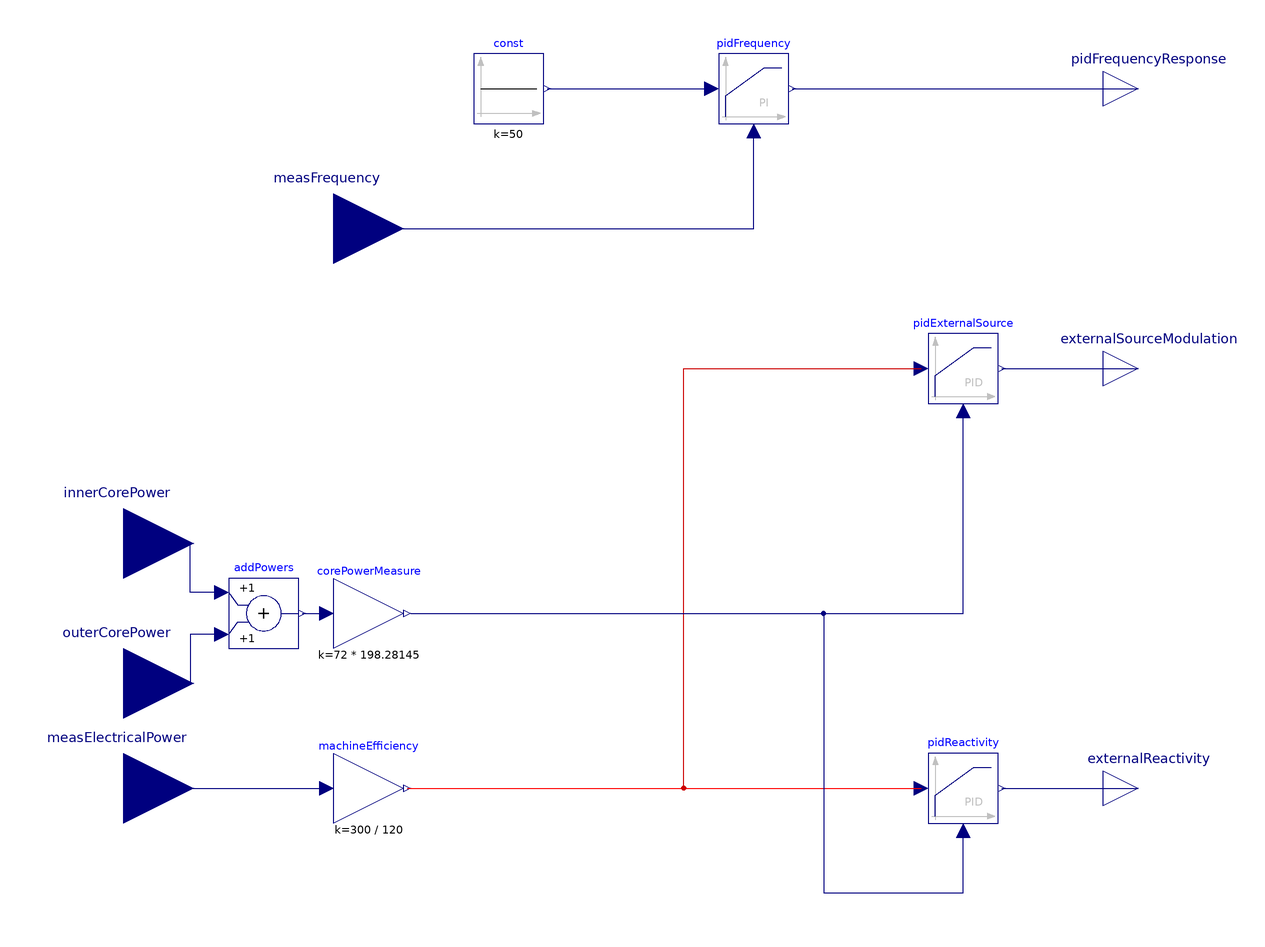

This picture is the connection diagram that the Modelica source below describes through its graphical annotations.

model PIDfreq
  parameter Real Ku = 2;
  parameter Real Tu = 0.5;
  parameter Real Kp = 0.2*Ku;
  parameter Real Ti = 0.5*Tu;
  parameter Real Td = 0.33*Tu*1000;
  Modelica.Blocks.Continuous.LimPID pidFrequency(
    k = Kp, Td = Td, Ti = Ti, controllerType = Modelica.Blocks.Types.SimpleController.PI
  ) annotation(
    Placement(visible = true, transformation(origin = {0, 70}, extent = {{-10, -10}, {10, 10}}, rotation = 0)));
  Modelica.Blocks.Interfaces.RealInput measFrequency annotation(
    Placement(visible = true, transformation(origin = {-120, 30}, extent = {{-20, -20}, {20, 20}}, rotation = 0), iconTransformation(origin = {-120, 60}, extent = {{-20, -20}, {20, 20}}, rotation = 0)));
  Modelica.Blocks.Interfaces.RealOutput pidFrequencyResponse annotation(
    Placement(visible = true, transformation(origin = {110, 70}, extent = {{-10, -10}, {10, 10}}, rotation = 0), iconTransformation(origin = {110, 60}, extent = {{-10, -10}, {10, 10}}, rotation = 0)));
  Modelica.Blocks.Sources.Constant const(k = 50)  annotation(
    Placement(visible = true, transformation(origin = {-70, 70}, extent = {{-10, -10}, {10, 10}}, rotation = 0)));
  //
  //
  // Ziegler–Nichols tuning method (no overshoot)
  parameter Real KuReact = 1e-12;
  parameter Real TuReact = 5/2;
  parameter Real KpReact = 0.2*KuReact;
  parameter Real TiReact = 0.5*TuReact;
  parameter Real TdReact = 0.33*TuReact;
  Modelica.Blocks.Continuous.LimPID pidExternalSource(Td = TdExtSrc, Ti = TiExtSrc, controllerType = Modelica.Blocks.Types.SimpleController.PID, initType = Modelica.Blocks.Types.InitPID.InitialOutput, k = KpExtSrc, limitsAtInit = true, yMax = 1.2, yMin = 0, y_start = 1) annotation(
    Placement(visible = true, transformation(origin = {60, -10}, extent = {{-10, -10}, {10, 10}}, rotation = 0)));
  Modelica.Blocks.Math.Add addPowers annotation(
    Placement(visible = true, transformation(origin = {-140, -80}, extent = {{-10, -10}, {10, 10}}, rotation = 0)));
  Modelica.Blocks.Interfaces.RealOutput externalSourceModulation(start = 1) annotation(
    Placement(visible = true, transformation(origin = {110, -10}, extent = {{-10, -10}, {10, 10}}, rotation = 0), iconTransformation(origin = {110, -20}, extent = {{-10, -10}, {10, 10}}, rotation = 0)));
  Modelica.Blocks.Math.Gain machineEfficiency(k = 300 / 120) annotation(
    Placement(visible = true, transformation(origin = {-110, -130}, extent = {{-10, -10}, {10, 10}}, rotation = 0)));
  Modelica.Blocks.Interfaces.RealInput outerCorePower(start = 13755) annotation(
    Placement(visible = true, transformation(origin = {-180, -100}, extent = {{-20, -20}, {20, 20}}, rotation = 0), iconTransformation(origin = {-120, -80}, extent = {{-20, -20}, {20, 20}}, rotation = 0)));
  Modelica.Blocks.Math.Gain corePowerMeasure(k = 72 * 198.28145) annotation(
    Placement(visible = true, transformation(origin = {-110, -80}, extent = {{-10, -10}, {10, 10}}, rotation = 0)));
  Modelica.Blocks.Interfaces.RealInput innerCorePower(start = 6487) annotation(
    Placement(visible = true, transformation(origin = {-180, -60}, extent = {{-20, -20}, {20, 20}}, rotation = 0), iconTransformation(origin = {-120, -40}, extent = {{-20, -20}, {20, 20}}, rotation = 0)));
  Modelica.Blocks.Interfaces.RealInput measElectricalPower(start = 6487) annotation(
    Placement(visible = true, transformation(origin = {-180, -130}, extent = {{-20, -20}, {20, 20}}, rotation = 0), iconTransformation(origin = {-120, 0}, extent = {{-20, -20}, {20, 20}}, rotation = 0)));
  Modelica.Blocks.Interfaces.RealOutput externalReactivity(start = 0) annotation(
    Placement(visible = true, transformation(origin = {110, -130}, extent = {{-10, -10}, {10, 10}}, rotation = 0), iconTransformation(origin = {110, -80}, extent = {{-10, -10}, {10, 10}}, rotation = 0)));
  //
  // Ziegler–Nichols tuning method (no overshoot)
  parameter Real KuExtSrc = 1e-9;
  parameter Real TuExtSrc = 5/2;
  parameter Real KpExtSrc = 0.2*KuExtSrc;
  parameter Real TiExtSrc = 0.5*TuExtSrc;
  parameter Real TdExtSrc = 0.33*TuExtSrc;
  Modelica.Blocks.Continuous.LimPID pidReactivity(Td = TdReact, Ti = TiReact, controllerType = Modelica.Blocks.Types.SimpleController.PID, initType = Modelica.Blocks.Types.InitPID.InitialOutput, k = KpReact, limitsAtInit = true, yMax = 250e-5, y_start = 0) annotation(
    Placement(visible = true, transformation(origin = {60, -130}, extent = {{-10, -10}, {10, 10}}, rotation = 0)));
equation
  connect(measFrequency, pidFrequency.u_m) annotation(
    Line(points = {{-120, 30}, {0, 30}, {0, 58}}, color = {0, 0, 127}));
  connect(const.y, pidFrequency.u_s) annotation(
    Line(points = {{-59, 70}, {-12, 70}}, color = {0, 0, 127}));
  connect(pidFrequency.y, pidFrequencyResponse) annotation(
    Line(points = {{11, 70}, {110, 70}}, color = {0, 0, 127}));
  connect(addPowers.u1, innerCorePower) annotation(
    Line(points = {{-152, -74}, {-161, -74}, {-161, -60}, {-180, -60}}, color = {0, 0, 127}));
  connect(pidExternalSource.y, externalSourceModulation) annotation(
    Line(points = {{71, -10}, {110, -10}}, color = {0, 0, 127}));
  connect(machineEfficiency.y, pidExternalSource.u_s) annotation(
    Line(points = {{-99, -130}, {-20, -130}, {-20, -10}, {48, -10}}, color = {204, 0, 0}));
  connect(addPowers.y, corePowerMeasure.u) annotation(
    Line(points = {{-129, -80}, {-122, -80}}, color = {0, 0, 127}));
  connect(addPowers.u2, outerCorePower) annotation(
    Line(points = {{-152, -86}, {-161, -86}, {-161, -100}, {-180, -100}}, color = {0, 0, 127}));
  connect(measElectricalPower, machineEfficiency.u) annotation(
    Line(points = {{-180, -130}, {-122, -130}}, color = {0, 0, 127}));
  connect(pidReactivity.y, externalReactivity) annotation(
    Line(points = {{71, -130}, {110, -130}}, color = {0, 0, 127}));
  connect(machineEfficiency.y, pidReactivity.u_s) annotation(
    Line(points = {{-99, -130}, {48, -130}}, color = {255, 0, 0}));
  connect(corePowerMeasure.y, pidExternalSource.u_m) annotation(
    Line(points = {{-98, -80}, {60, -80}, {60, -22}}, color = {0, 0, 127}));
  connect(corePowerMeasure.y, pidReactivity.u_m) annotation(
    Line(points = {{-98, -80}, {20, -80}, {20, -160}, {60, -160}, {60, -142}}, color = {0, 0, 127}));
  annotation(
    uses(Modelica(version = "3.2.3")),
  Diagram(coordinateSystem(extent = {{-200, 80}, {120, -180}})),
  version = "");
end PIDfreq;